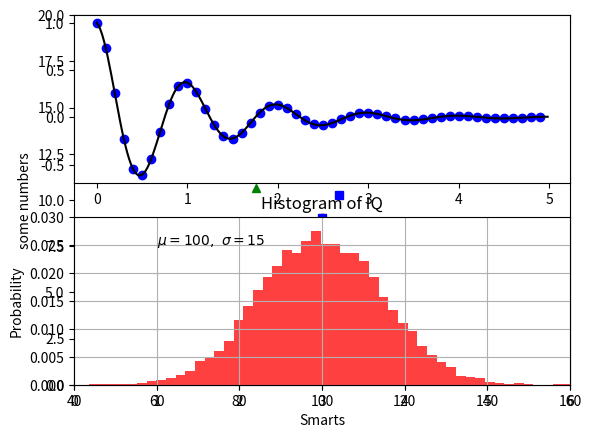

Reproduce this figure in Python.
import matplotlib.pyplot as plt
plt.plot([1,2,3,4])
plt.ylabel('some numbers')
plt.show()

import matplotlib.pyplot as plt
plt.plot([1,2,3,4,5], [1,4,9,16,25], 'ro')
plt.axis([0, 6, 0, 20])
plt.show()

import numpy as np
import matplotlib.pyplot as plt

# evenly sampled time at 200ms intervals
t = np.arange(0., 5., 0.2)

# red dashes, blue squares and green triangles
plt.plot(t, t, 'r--', t, t**2, 'bs', t, t**3, 'g^')
plt.show()

import numpy as np
import matplotlib.pyplot as plt

def function(t):
    return np.exp(-t) * np.cos(2*np.pi*t)

t1 = np.arange(0.0, 5.0, 0.1)
t2 = np.arange(0.0, 5.0, 0.02)

plt.figure(1)
plt.subplot(211)
plt.plot(t1, function(t1), 'bo', t2, function(t2), 'k')

plt.subplot(212)
plt.plot(t2, np.cos(2*np.pi*t2), 'r^')
plt.show()

import numpy as np
import matplotlib.pyplot as plt

# Fixing random state for reproducibility
np.random.seed(19680801)

mu, sigma = 100, 15
x = mu + sigma * np.random.randn(10000)

# the histogram of the data
n, bins, patches = plt.hist(x, 50, density=1, facecolor='red', alpha=0.75)


plt.xlabel('Smarts')
plt.ylabel('Probability')
plt.title('Histogram of IQ')
plt.text(60, .025, r'$\mu=100,\ \sigma=15$')
plt.axis([40, 160, 0, 0.03])
plt.grid(True)
plt.show()















